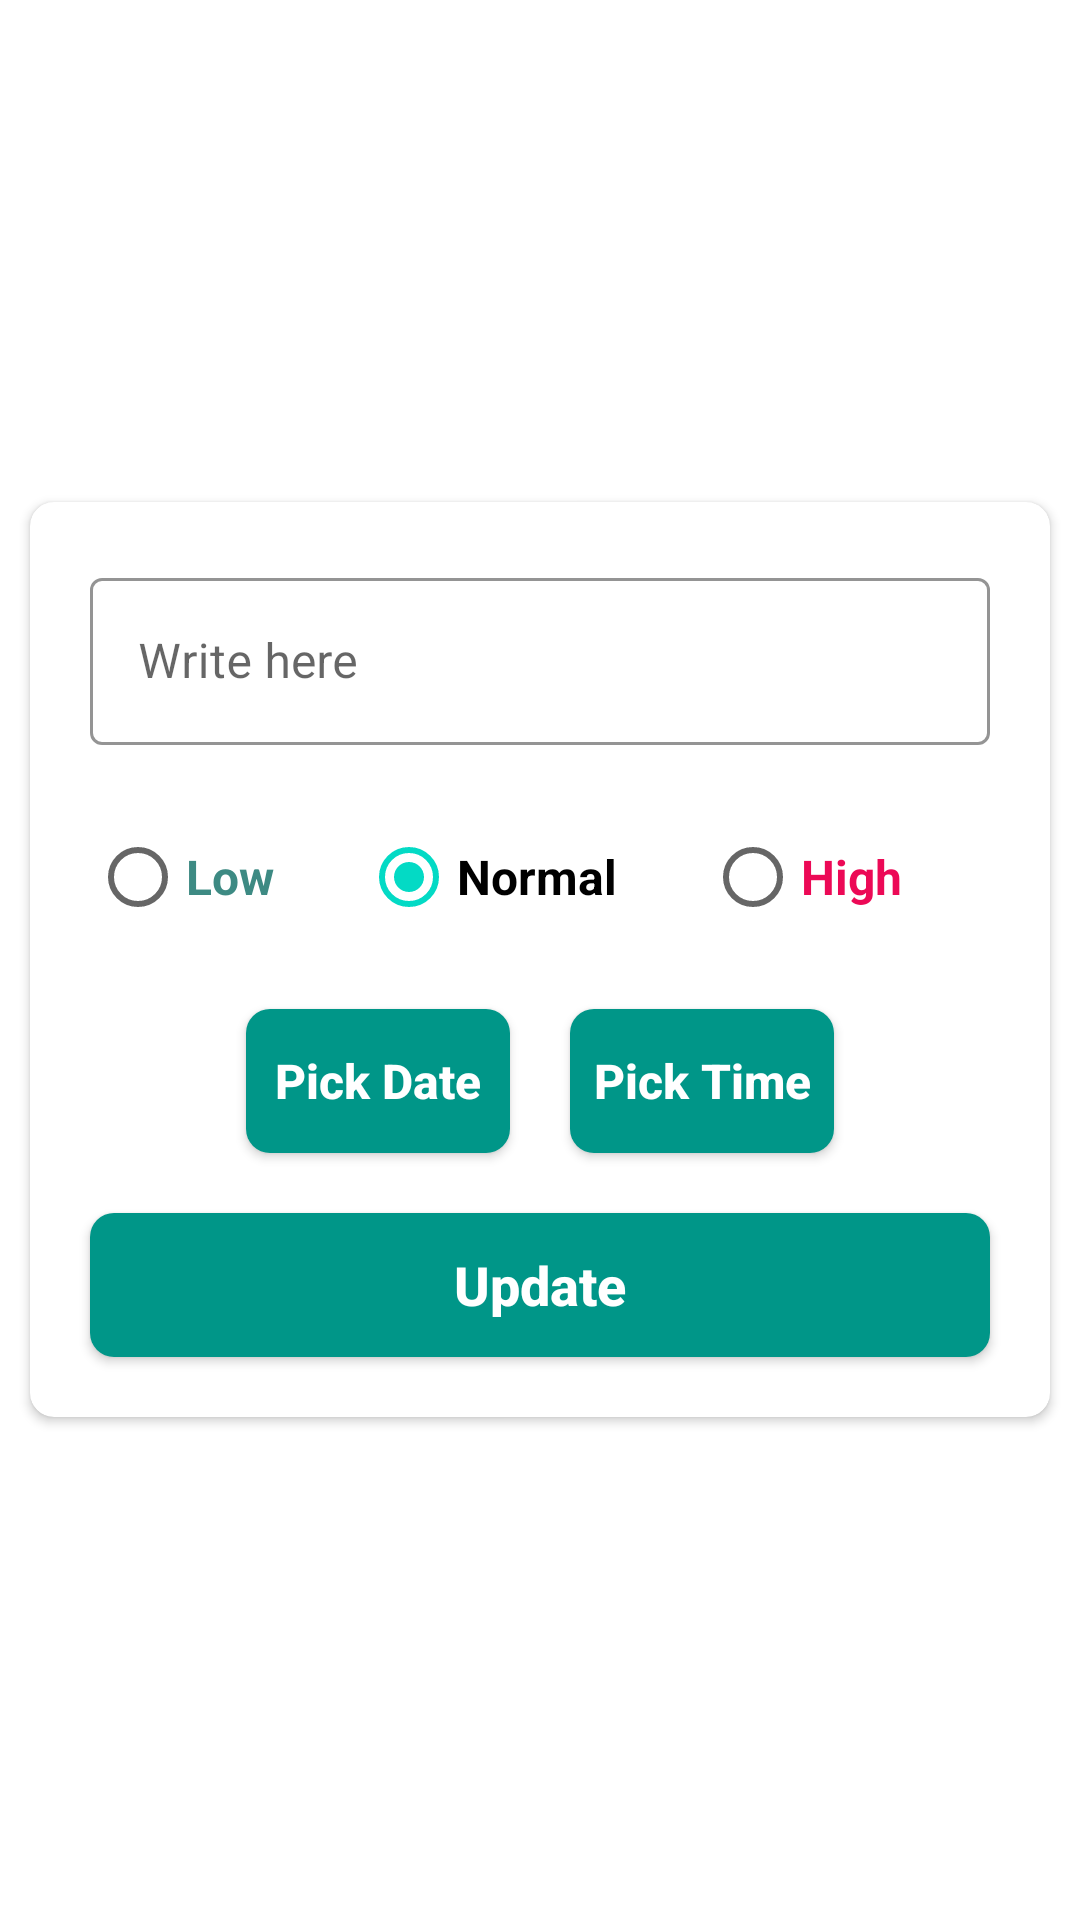

The Android layout XML behind this screen, and the referenced resources:
<!-- AndroidManifest.xml: application theme Theme.Todo_Notes -->
<!-- res/layout/fragment_edit.xml -->
<?xml version="1.0" encoding="utf-8"?>
<layout xmlns:android="http://schemas.android.com/apk/res/android"
    xmlns:tools="http://schemas.android.com/tools"
    xmlns:app="http://schemas.android.com/apk/res-auto">

    <data>

    </data>

    <LinearLayout
        android:layout_width="match_parent"
        android:layout_height="match_parent"
        tools:context=".EditFragment"
        android:gravity="center">

        <androidx.cardview.widget.CardView
            android:layout_width="match_parent"
            android:layout_height="wrap_content"
            android:layout_margin="10dp"
            app:cardCornerRadius="8dp"
            app:cardElevation="2dp">

            <LinearLayout
                android:layout_width="match_parent"
                android:layout_height="match_parent"
                android:orientation="vertical"
                android:layout_margin="10dp">


                <com.google.android.material.textfield.TextInputLayout
                    android:layout_width="match_parent"
                    android:layout_height="wrap_content"
                    android:hint="Write here"
                    android:textColor="@color/black"
                    android:textSize="16dp"
                    app:endIconMode="clear_text"
                    android:layout_margin="10dp"
                    app:boxStrokeColor="@color/btn_color"
                    app:boxStrokeWidth="1dp"
                    style="@style/Widget.MaterialComponents.TextInputLayout.OutlinedBox">

                    <com.google.android.material.textfield.TextInputEditText
                        android:layout_width="match_parent"
                        android:layout_height="wrap_content"
                        android:id="@+id/editTxt" />
                </com.google.android.material.textfield.TextInputLayout>

                <RadioGroup
                    android:id="@+id/Rgroup"
                    android:layout_width="match_parent"
                    android:layout_height="wrap_content"
                    android:orientation="horizontal"
                    android:weightSum="3"
                    android:layout_margin="10dp">

                    <RadioButton
                        android:id="@+id/low"
                        android:layout_width="wrap_content"
                        android:layout_height="wrap_content"
                        android:text="@string/low"
                        android:textSize="16sp"
                        android:textColor="#3D8A83"
                        android:layout_weight="1"
                        android:textStyle="bold" />

                    <RadioButton
                        android:id="@+id/normal"
                        android:layout_width="wrap_content"
                        android:layout_height="wrap_content"
                        android:text="@string/normal"
                        android:textSize="16sp"
                        android:textColor="@color/black"
                        android:layout_weight="1"
                        android:textStyle="bold"
                        android:checked="true" />

                    <RadioButton
                        android:id="@+id/high"
                        android:layout_width="wrap_content"
                        android:layout_height="wrap_content"
                        android:text="@string/high"
                        android:textSize="16sp"
                        android:textColor="@color/red"
                        android:layout_weight="1"
                        android:textStyle="bold" />

                </RadioGroup>

                <LinearLayout
                    android:layout_width="match_parent"
                    android:layout_height="wrap_content"
                    android:orientation="horizontal"
                    android:gravity="center">

                    <androidx.appcompat.widget.AppCompatButton
                        android:id="@+id/date_btn"
                        android:layout_width="wrap_content"
                        android:layout_height="wrap_content"
                        android:background="@drawable/btn_back"
                        android:text="@string/pick_date"
                        android:textAllCaps="false"
                        android:textColor="@color/white"
                        android:textSize="16dp"
                        android:layout_margin="10dp"
                        android:textStyle="bold" />

                    <androidx.appcompat.widget.AppCompatButton
                        android:id="@+id/time_btn"
                        android:layout_width="wrap_content"
                        android:layout_height="wrap_content"
                        android:background="@drawable/btn_back"
                        android:text="@string/pick_time"
                        android:textAllCaps="false"
                        android:textColor="@color/white"
                        android:textSize="16dp"
                        android:layout_margin="10dp"
                        android:textStyle="bold" />


                </LinearLayout>

                <androidx.appcompat.widget.AppCompatButton
                    android:id="@+id/updateBtn"
                    android:layout_width="match_parent"
                    android:layout_height="wrap_content"
                    android:background="@drawable/btn_back"
                    android:layout_margin="10dp"
                    android:text="@string/update"
                    android:textStyle="bold"
                    android:textSize="18sp"
                    android:textColor="@color/white"
                    android:textAllCaps="false" />

            </LinearLayout>

        </androidx.cardview.widget.CardView>

    </LinearLayout>
</layout>
<!-- resources referenced by this layout -->
<resources>
  <color name="black">#FF000000</color>
  <color name="btn_color">#009688</color>
  <color name="red">#EC0956</color>
  <color name="white">#FFFFFFFF</color>
  <!-- drawable btn_back (drawable) -->
  <?xml version="1.0" encoding="utf-8"?>
  <shape xmlns:android="http://schemas.android.com/apk/res/android">
  
      <solid
          android:color="@color/btn_color"/>
  
      <corners
          android:radius="8dp"/>
  
  </shape>
  <string name="high">High</string>
  <string name="low">Low</string>
  <string name="normal">Normal</string>
  <string name="pick_date">Pick Date</string>
  <string name="pick_time">Pick Time</string>
  <string name="update">Update</string>
  <style name="Theme.Todo_Notes" parent="Theme.MaterialComponents.DayNight.NoActionBar">
          
          <item name="colorPrimary">@color/purple_500</item>
          <item name="colorPrimaryVariant">#025348</item>
          <item name="colorOnPrimary">@color/white</item>
          
          <item name="colorSecondary">@color/teal_200</item>
          <item name="colorSecondaryVariant">@color/teal_700</item>
          <item name="colorOnSecondary">@color/black</item>
          
          <item name="android:statusBarColor" tools:targetApi="l">?attr/colorPrimaryVariant</item>
          
      </style>
  <color name="purple_500">#FF6200EE</color>
  <color name="teal_200">#FF03DAC5</color>
  <color name="teal_700">#FF018786</color>
</resources>
